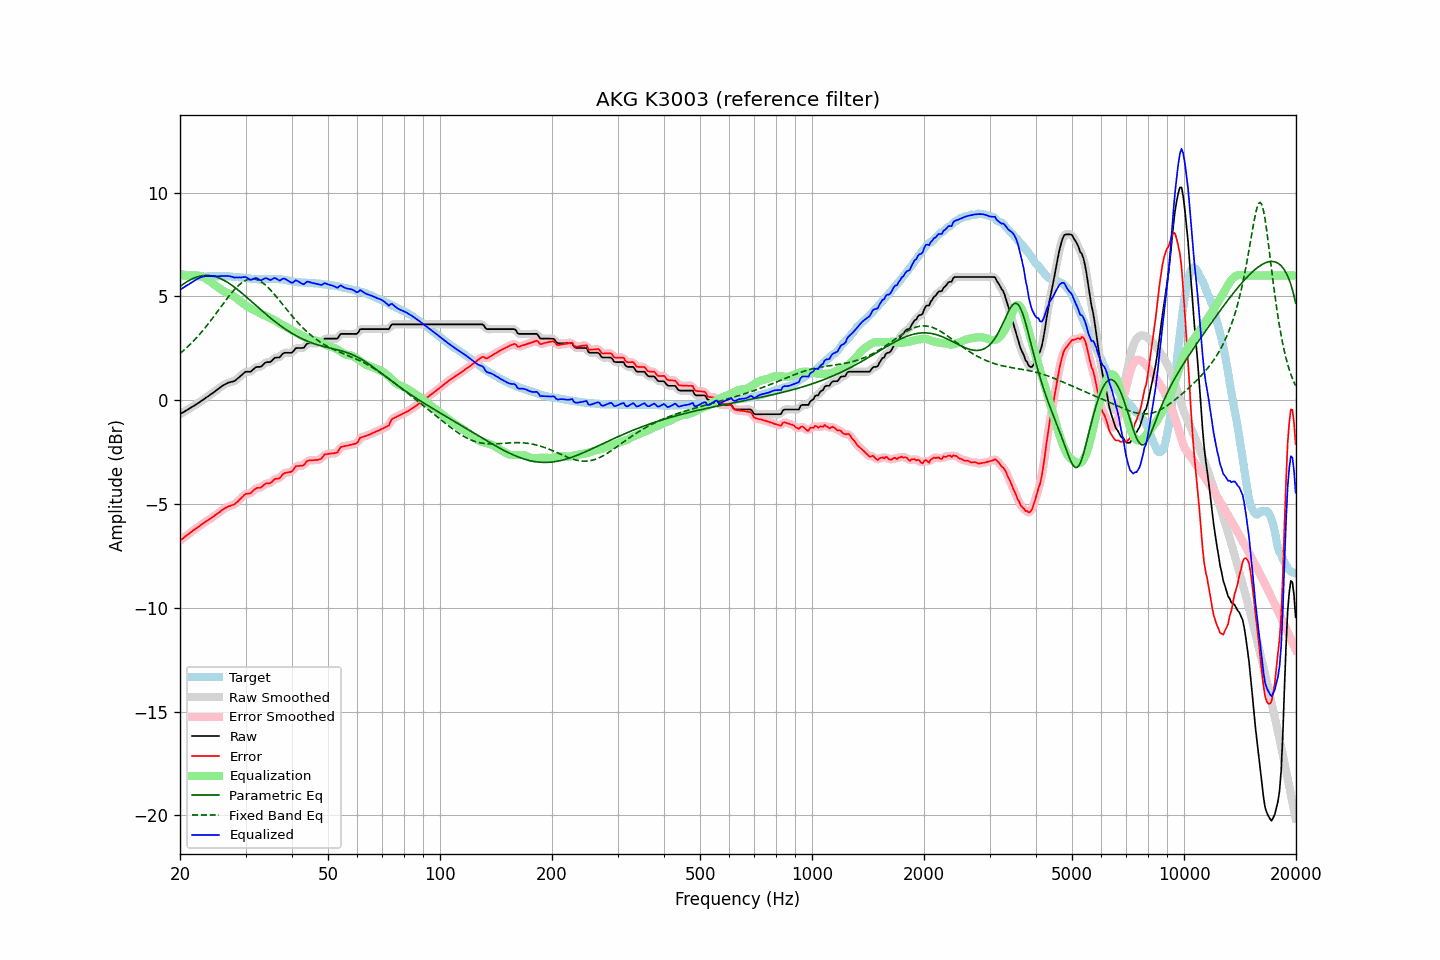

Data behind this chart, as committed beside it:
frequency, raw, error, smoothed, error_smoothed, equalization, parametric_eq, fixed_band_eq, equalized_raw, equalized_smoothed, target
20.00, -0.68, -6.77, -0.68, -6.77, 5.99, 5.47, 2.25, 5.32, 5.32, 6.09
20.20, -0.63, -6.70, -0.63, -6.71, 6.00, 5.53, 2.31, 5.37, 5.37, 6.07
20.40, -0.59, -6.65, -0.58, -6.64, 6.00, 5.59, 2.38, 5.41, 5.42, 6.06
20.61, -0.54, -6.59, -0.54, -6.58, 6.00, 5.64, 2.45, 5.46, 5.46, 6.05
20.81, -0.49, -6.52, -0.49, -6.53, 6.00, 5.69, 2.52, 5.52, 5.51, 6.03
21.02, -0.45, -6.47, -0.44, -6.46, 6.00, 5.74, 2.59, 5.56, 5.56, 6.02
21.23, -0.40, -6.41, -0.40, -6.40, 6.00, 5.78, 2.66, 5.61, 5.61, 6.01
21.44, -0.35, -6.35, -0.35, -6.35, 6.00, 5.82, 2.74, 5.66, 5.65, 6.00
21.66, -0.30, -6.29, -0.30, -6.29, 6.01, 5.86, 2.82, 5.71, 5.71, 5.99
21.87, -0.26, -6.23, -0.25, -6.23, 6.01, 5.89, 2.90, 5.75, 5.76, 5.98
22.09, -0.21, -6.18, -0.21, -6.18, 6.01, 5.92, 2.98, 5.80, 5.80, 5.98
22.31, -0.16, -6.12, -0.16, -6.13, 6.00, 5.94, 3.07, 5.84, 5.84, 5.97
22.54, -0.11, -6.08, -0.10, -6.07, 5.99, 5.97, 3.15, 5.88, 5.88, 5.97
22.76, -0.05, -6.00, -0.05, -6.01, 5.97, 5.98, 3.24, 5.92, 5.91, 5.96
22.99, 0.00, -5.96, 0.00, -5.96, 5.94, 6.00, 3.33, 5.94, 5.94, 5.97
23.22, 0.05, -5.90, 0.06, -5.90, 5.90, 6.00, 3.43, 5.96, 5.96, 5.96
23.45, 0.11, -5.84, 0.11, -5.85, 5.86, 6.01, 3.52, 5.97, 5.97, 5.95
23.69, 0.16, -5.80, 0.16, -5.80, 5.81, 6.01, 3.62, 5.97, 5.97, 5.96
23.92, 0.21, -5.75, 0.22, -5.75, 5.76, 6.01, 3.72, 5.97, 5.97, 5.96
24.16, 0.27, -5.70, 0.27, -5.70, 5.70, 6.00, 3.82, 5.97, 5.97, 5.97
24.40, 0.32, -5.65, 0.33, -5.65, 5.64, 5.98, 3.92, 5.97, 5.97, 5.97
24.65, 0.38, -5.59, 0.38, -5.59, 5.59, 5.97, 4.02, 5.97, 5.97, 5.97
24.89, 0.44, -5.53, 0.44, -5.53, 5.53, 5.95, 4.13, 5.97, 5.97, 5.97
25.14, 0.49, -5.48, 0.50, -5.47, 5.47, 5.92, 4.23, 5.97, 5.97, 5.97
25.39, 0.55, -5.42, 0.55, -5.42, 5.42, 5.89, 4.34, 5.97, 5.97, 5.97
25.65, 0.61, -5.37, 0.61, -5.36, 5.36, 5.86, 4.45, 5.97, 5.97, 5.98
25.91, 0.67, -5.31, 0.67, -5.31, 5.31, 5.83, 4.55, 5.98, 5.98, 5.98
26.16, 0.72, -5.25, 0.72, -5.25, 5.26, 5.79, 4.66, 5.98, 5.98, 5.98
26.43, 0.76, -5.20, 0.77, -5.20, 5.21, 5.75, 4.76, 5.98, 5.98, 5.97
26.69, 0.80, -5.16, 0.80, -5.16, 5.18, 5.70, 4.86, 5.98, 5.98, 5.96
26.96, 0.84, -5.12, 0.84, -5.13, 5.14, 5.65, 4.96, 5.98, 5.98, 5.96
27.23, 0.86, -5.10, 0.86, -5.10, 5.10, 5.60, 5.06, 5.97, 5.97, 5.96
27.50, 0.88, -5.07, 0.88, -5.07, 5.07, 5.55, 5.16, 5.95, 5.95, 5.95
27.77, 0.90, -5.04, 0.90, -5.04, 5.03, 5.49, 5.25, 5.93, 5.93, 5.94
28.05, 0.92, -5.02, 0.94, -5.00, 4.98, 5.44, 5.34, 5.90, 5.91, 5.94
28.33, 0.99, -4.93, 0.99, -4.94, 4.92, 5.38, 5.42, 5.91, 5.91, 5.93
28.62, 1.05, -4.87, 1.05, -4.87, 4.86, 5.31, 5.50, 5.91, 5.91, 5.93
28.90, 1.12, -4.79, 1.12, -4.80, 4.79, 5.25, 5.57, 5.91, 5.91, 5.91
29.19, 1.18, -4.72, 1.19, -4.72, 4.73, 5.19, 5.63, 5.91, 5.91, 5.90
29.48, 1.25, -4.65, 1.26, -4.64, 4.67, 5.12, 5.69, 5.92, 5.92, 5.90
29.78, 1.32, -4.57, 1.32, -4.57, 4.61, 5.06, 5.73, 5.93, 5.93, 5.89
30.08, 1.37, -4.51, 1.36, -4.52, 4.56, 4.99, 5.77, 5.93, 5.92, 5.88
30.38, 1.37, -4.50, 1.37, -4.50, 4.51, 4.92, 5.80, 5.88, 5.88, 5.88
30.68, 1.37, -4.49, 1.37, -4.49, 4.46, 4.85, 5.83, 5.83, 5.83, 5.87
30.99, 1.37, -4.48, 1.39, -4.46, 4.42, 4.78, 5.84, 5.79, 5.81, 5.85
31.30, 1.44, -4.40, 1.44, -4.40, 4.38, 4.72, 5.84, 5.82, 5.82, 5.84
31.61, 1.51, -4.33, 1.51, -4.33, 4.34, 4.65, 5.84, 5.86, 5.85, 5.84
31.93, 1.58, -4.26, 1.57, -4.26, 4.30, 4.58, 5.82, 5.89, 5.87, 5.84
32.24, 1.60, -4.22, 1.59, -4.23, 4.26, 4.51, 5.80, 5.86, 5.85, 5.83
32.57, 1.60, -4.22, 1.60, -4.22, 4.21, 4.44, 5.76, 5.82, 5.82, 5.82
32.89, 1.60, -4.22, 1.62, -4.20, 4.17, 4.37, 5.72, 5.77, 5.79, 5.82
33.22, 1.65, -4.17, 1.66, -4.16, 4.14, 4.30, 5.67, 5.79, 5.80, 5.82
33.55, 1.73, -4.09, 1.73, -4.10, 4.10, 4.24, 5.62, 5.84, 5.83, 5.83
33.89, 1.80, -4.03, 1.79, -4.04, 4.07, 4.17, 5.56, 5.87, 5.86, 5.83
34.23, 1.83, -4.00, 1.82, -4.01, 4.03, 4.11, 5.49, 5.87, 5.86, 5.83
34.57, 1.83, -4.01, 1.83, -4.00, 3.99, 4.04, 5.41, 5.83, 5.83, 5.84
34.92, 1.83, -4.00, 1.85, -3.99, 3.96, 3.98, 5.33, 5.79, 5.81, 5.84
35.27, 1.89, -3.95, 1.90, -3.94, 3.92, 3.91, 5.25, 5.81, 5.82, 5.84
35.62, 1.97, -3.87, 1.97, -3.87, 3.88, 3.85, 5.16, 5.86, 5.85, 5.84
35.97, 2.04, -3.79, 2.02, -3.81, 3.85, 3.79, 5.07, 5.89, 5.87, 5.84
... 635 more rows
